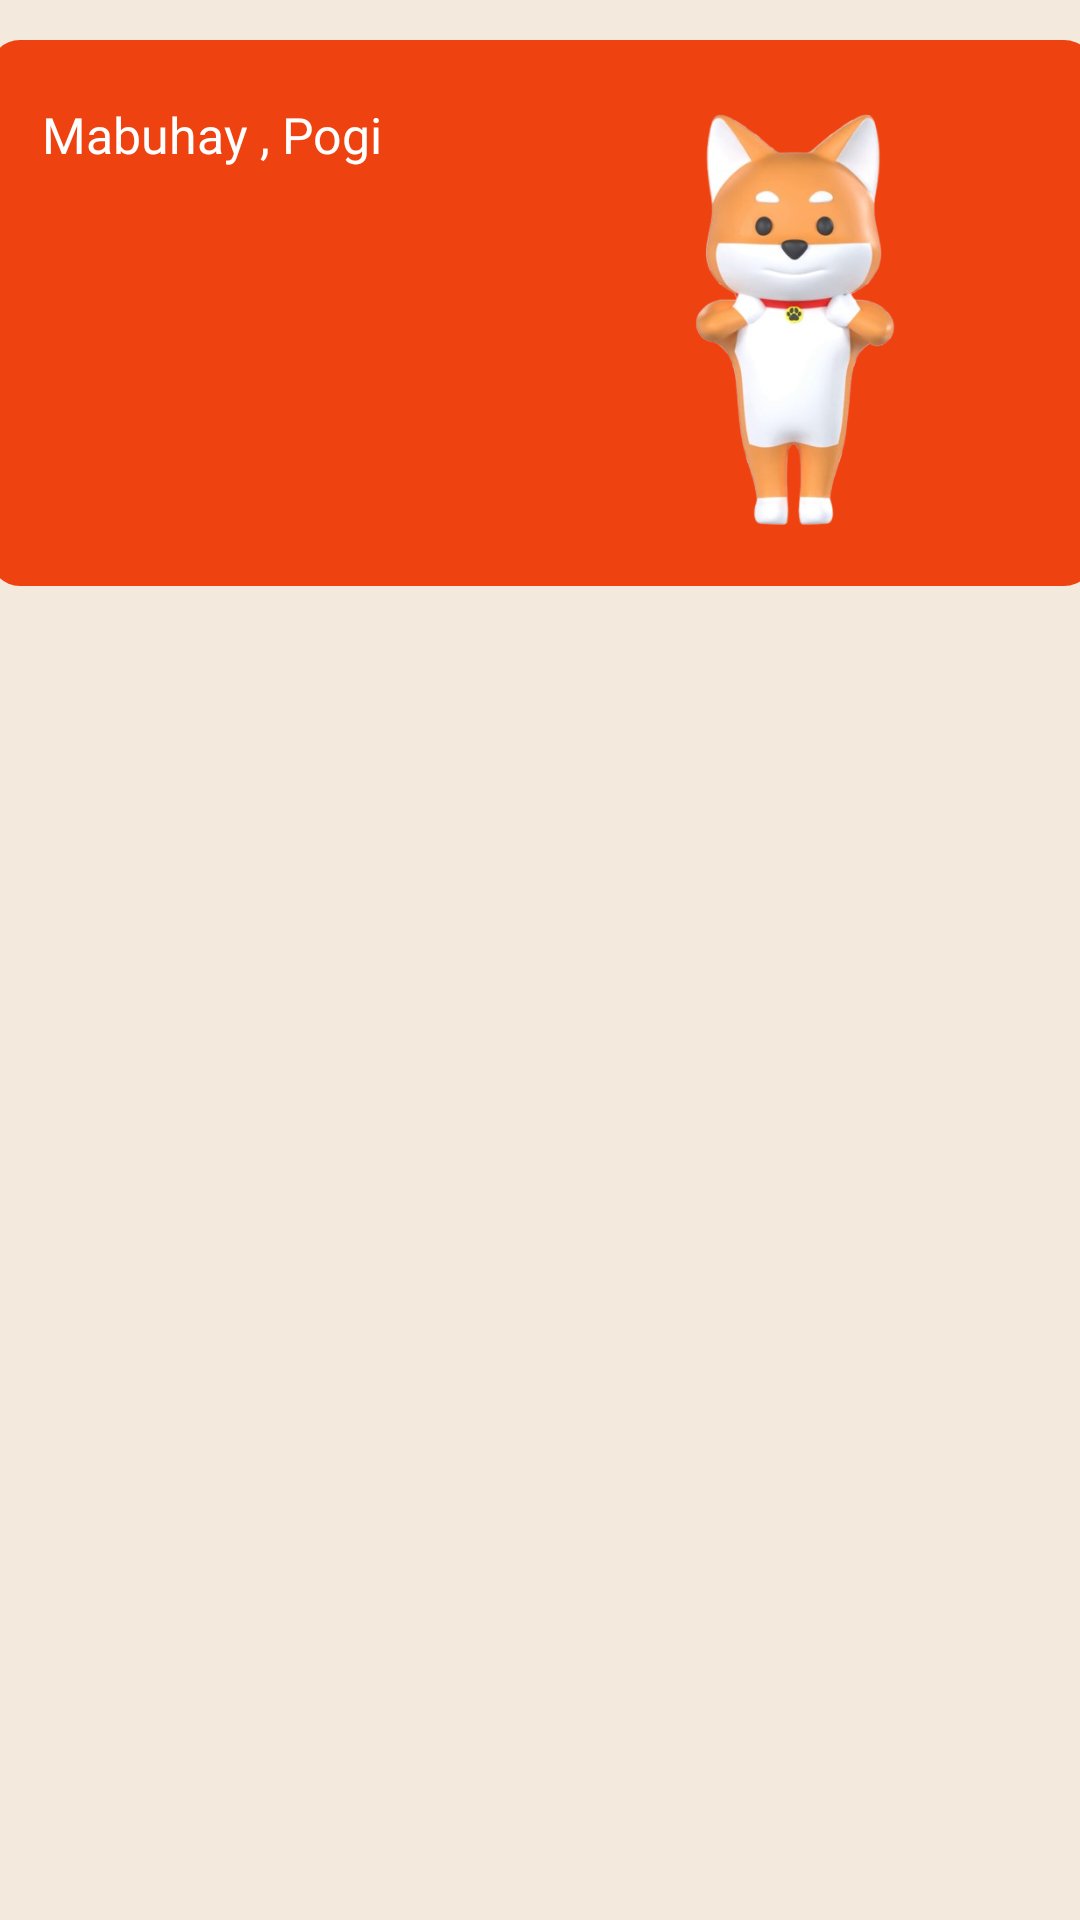

Reconstruct the res/layout file that produces this screen, plus the resources it refers to.
<!-- AndroidManifest.xml: application theme Theme.HabiAralDemo -->
<!-- res/layout/activity_tentativehome.xml -->
<?xml version="1.0" encoding="utf-8"?>
<androidx.constraintlayout.widget.ConstraintLayout xmlns:android="http://schemas.android.com/apk/res/android"
    xmlns:app="http://schemas.android.com/apk/res-auto"
    xmlns:tools="http://schemas.android.com/tools"
    android:id="@+id/tentative"
    android:background="@drawable/app_colors"
    android:layout_width="match_parent"
    android:layout_height="match_parent"
    tools:context=".tentativehome">

    <ImageView
        android:id="@+id/imageView2"
        android:layout_width="368dp"
        android:layout_height="182dp"
        android:gravity="center"
        app:layout_constraintBottom_toBottomOf="parent"
        app:layout_constraintEnd_toEndOf="parent"
        app:layout_constraintHorizontal_bias="0.488"
        app:layout_constraintStart_toStartOf="parent"
        app:layout_constraintTop_toTopOf="parent"
        app:layout_constraintVertical_bias="0.029"
        app:srcCompat="@drawable/homepage_rectangles" />

    <TextView
        android:id="@+id/textView"
        android:layout_width="wrap_content"
        android:layout_height="wrap_content"
        android:text="Mabuhay , Pogi"
        android:textSize="50px"
        android:textColor="#FFFFFF"
        android:fontFamily="@font/inter"
        app:layout_constraintBottom_toBottomOf="@+id/imageView2"
        app:layout_constraintEnd_toEndOf="@+id/imageView2"
        app:layout_constraintHorizontal_bias="0.07"
        app:layout_constraintStart_toStartOf="@+id/imageView2"
        app:layout_constraintTop_toTopOf="@+id/imageView2"
        app:layout_constraintVertical_bias="0.128" />

    <ImageView
        android:id="@+id/imageView5"
        android:layout_width="147dp"
        android:layout_height="146dp"
        app:layout_constraintBottom_toBottomOf="@+id/imageView2"
        app:layout_constraintEnd_toEndOf="@+id/imageView2"
        app:layout_constraintHorizontal_bias="0.882"
        app:layout_constraintStart_toStartOf="@+id/imageView2"
        app:layout_constraintTop_toTopOf="@+id/imageView2"
        app:layout_constraintVertical_bias="0.555"
        app:srcCompat="@drawable/shiba" />
</androidx.constraintlayout.widget.ConstraintLayout>
<!-- resources referenced by this layout -->
<resources>
  <!-- drawable app_colors (drawable) -->
  <?xml version="1.0" encoding="utf-8"?>
  <shape xmlns:android="http://schemas.android.com/apk/res/android"
      android:shape ="rectangle">
      <solid android:color="#F3E9DC" />
  
  
  </shape>
  <!-- drawable homepage_rectangles (drawable) -->
  <?xml version="1.0" encoding="utf-8"?>
  <shape xmlns:android="http://schemas.android.com/apk/res/android" android:shape="rectangle">
  <solid android:color="#EE4211"/>
      <corners android:radius="10dp"></corners>
  </shape>
  <!-- drawable shiba: png bitmap (drawable, 128095 bytes) -->
  <style name="Theme.HabiAralDemo" parent="Base.Theme.HabiAralDemo" />
  <style name="Base.Theme.HabiAralDemo" parent="Theme.AppCompat.Light.NoActionBar">
          
          
      </style>
</resources>
